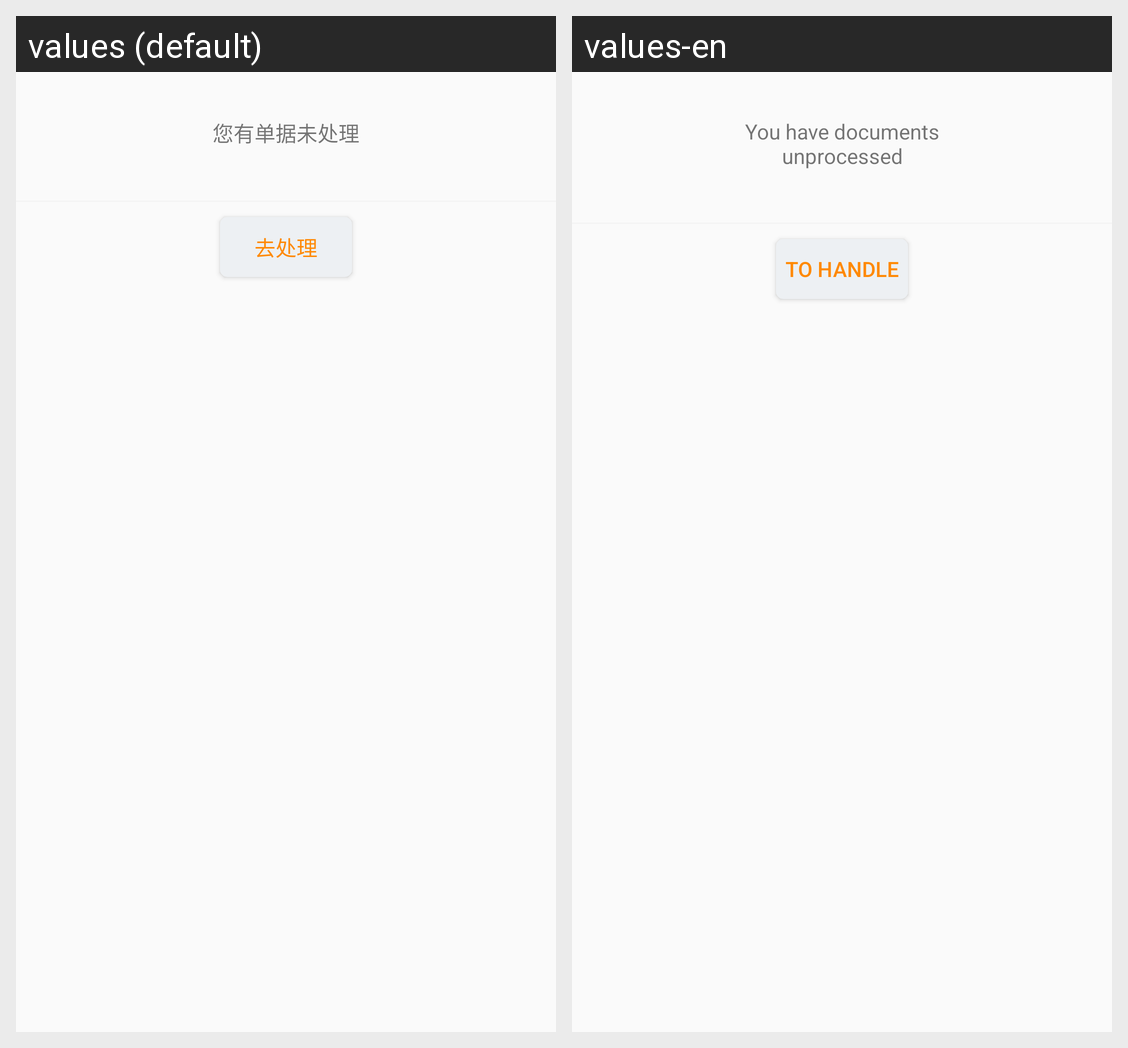

The Android screen above is rendered under two locales of the same app. Produce the string resources it draws, with the default and per-locale values.
Android screen res/layout/dialog_untreated.xml rendered under 2 locales, left to right: values (default), values-en. Device: Nexus 5 (rendered at 1080×1920; each locale shown at half size, 540×960, under a caption strip naming it); theme NoActionBar..
Strings drawn on this screen, with the default value and each locale's value (text and hints the layout hard-codes, and strings that could not be matched under every locale, appear in the picture but are not listed):

You_have_documents_unprocessed
  values: 您有单据未处理
  values-en: You have documents unprocessed

To_handle
  values: 去处理
  values-en: To handle
